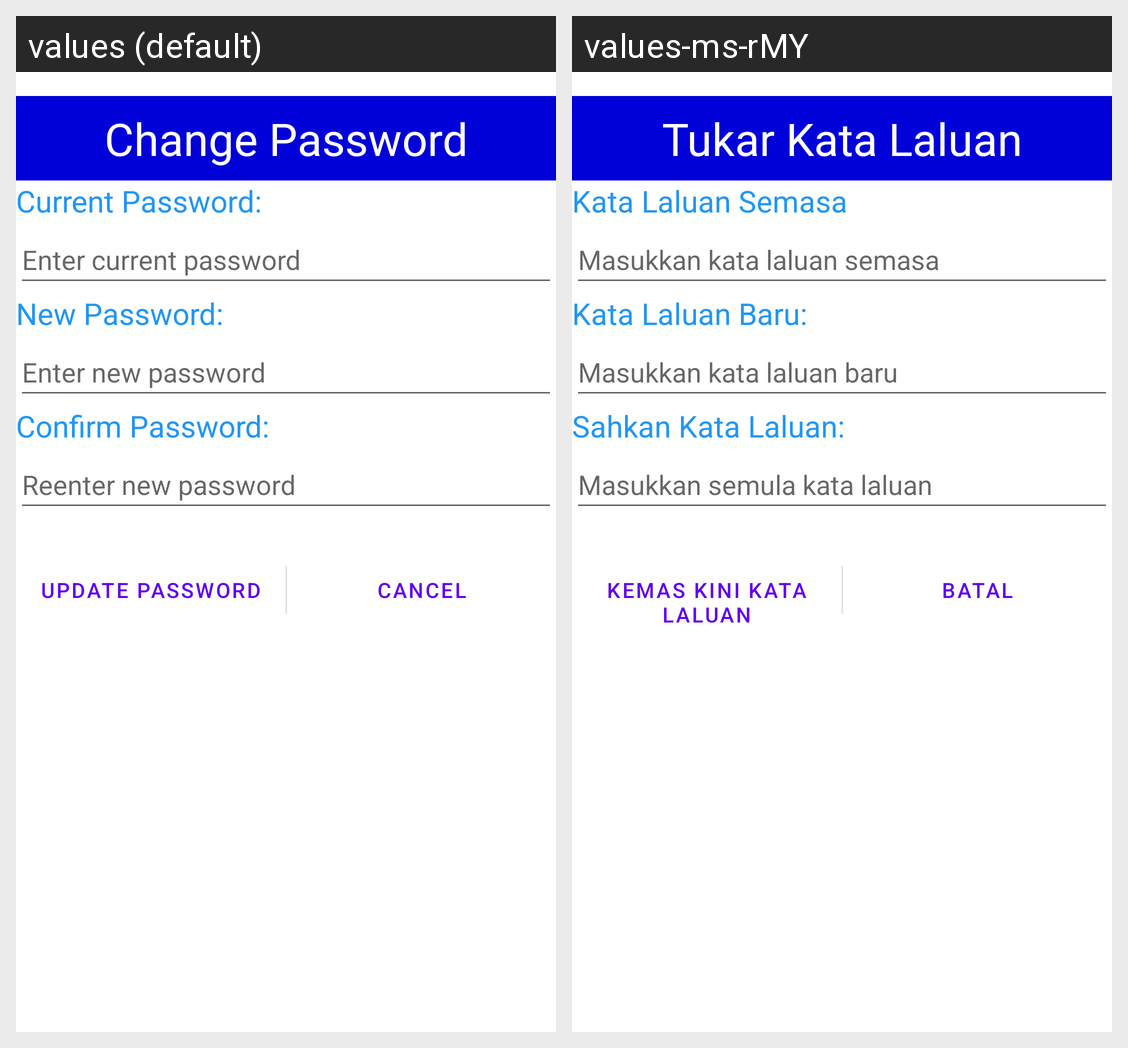

This grid shows one Android layout under two languages. Give, for every string resource on the screen, its name, the default text and each shown locale's text.
Android screen res/layout/dialog_change_password.xml rendered under 2 locales, left to right: values (default), values-ms-rMY. Device: Nexus 5 (rendered at 1080×1920; each locale shown at half size, 540×960, under a caption strip naming it); theme Theme.OCRApplication.
Strings drawn on this screen, with the default value and each locale's value (text and hints the layout hard-codes, and strings that could not be matched under every locale, appear in the picture but are not listed):

dialog_changePassword_title
  values: Change Password
  values-ms-rMY: Tukar Kata Laluan

dialog_changePassword_current_password
  values: Current Password:
  values-ms-rMY: Kata Laluan Semasa

dialog_changePassword_hint_current_password
  values: Enter current password
  values-ms-rMY: Masukkan kata laluan semasa

dialog_changePassword_new_password
  values: New Password:
  values-ms-rMY: Kata Laluan Baru:

dialog_changePassword_hint_new_password
  values: Enter new password
  values-ms-rMY: Masukkan kata laluan baru

dialog_changePassword_confirm_password
  values: Confirm Password:
  values-ms-rMY: Sahkan Kata Laluan:

dialog_changePassword_hint_confirm_password
  values: Reenter new password
  values-ms-rMY: Masukkan semula kata laluan

btnUpdatePassword
  values: Update Password
  values-ms-rMY: Kemas Kini Kata Laluan

btnCancel
  values: Cancel
  values-ms-rMY: Batal
